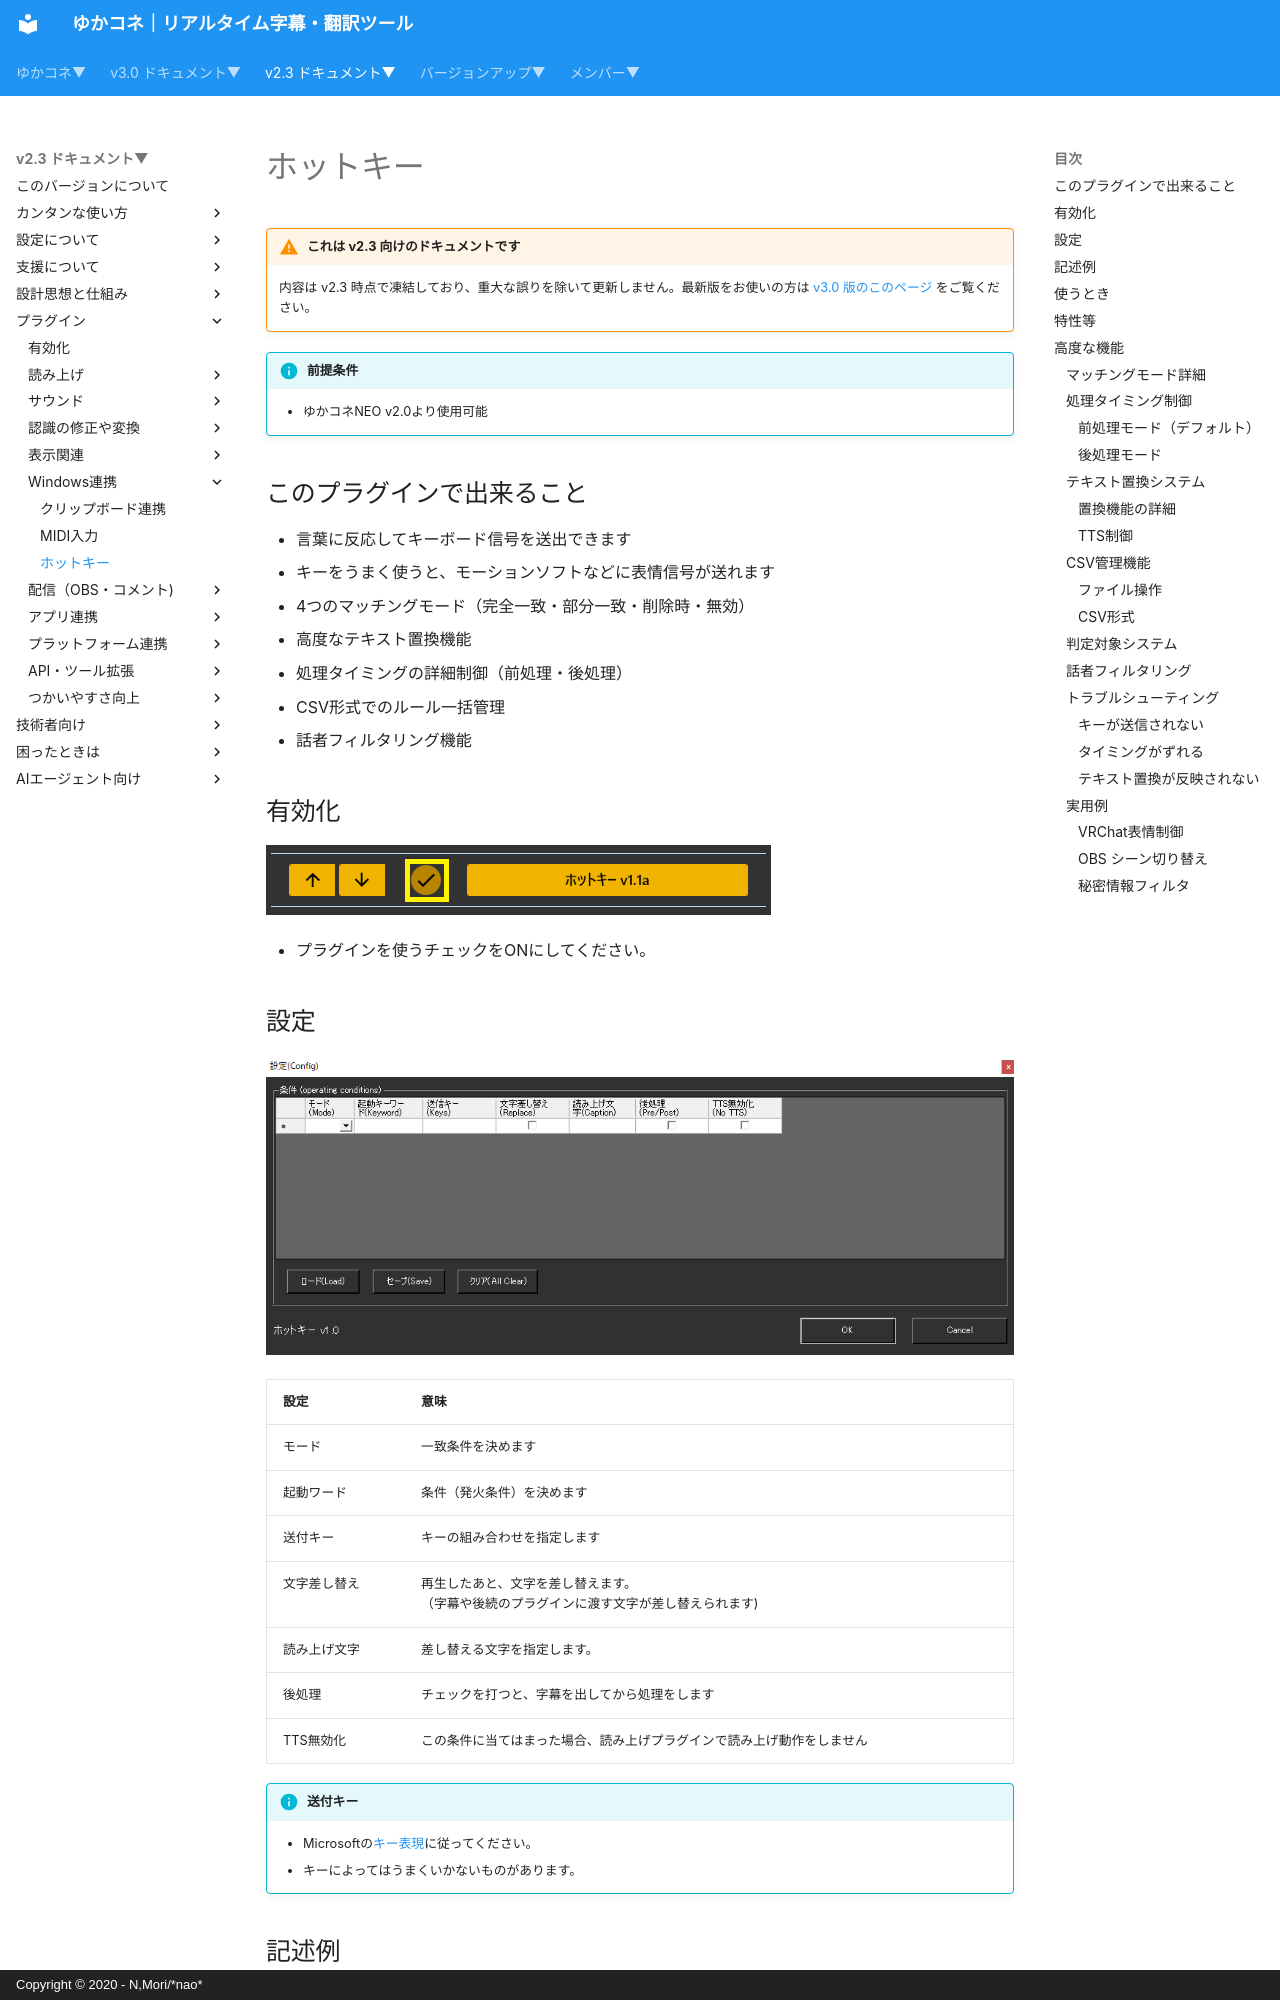

repository: nmori/yncneo-Docs-Src · page: v2.3/plugin/plugin_hotkey/index.html · generator: mkdocs · copyright: Copyright © 2020 - N,Mori/*nao*

<!-- version-banner -->
!!! warning "これは v2.3 向けのドキュメントです"
    内容は v2.3 時点で凍結しており、重大な誤りを除いて更新しません。最新版をお使いの方は [v3.0 版のこのページ](../../v3.0/plugin/plugin_hotkey.md) をご覧ください。

!!! Info "前提条件"
    * ゆかコネNEO v2.0より使用可能

## このプラグインで出来ること

* 言葉に反応してキーボード信号を送出できます
* キーをうまく使うと、モーションソフトなどに表情信号が送れます
* 4つのマッチングモード（完全一致・部分一致・削除時・無効）
* 高度なテキスト置換機能
* 処理タイミングの詳細制御（前処理・後処理）
* CSV形式でのルール一括管理
* 話者フィルタリング機能

##　有効化

![再生](images/plugin_hotkey_p1.png)

* プラグインを使うチェックをONにしてください。

## 設定

![再生](images/plugin_hotkey_p2.png)

|設定|意味|
|:--|:---|
|モード|一致条件を決めます|
|起動ワード|条件（発火条件）を決めます|
|送付キー|キーの組み合わせを指定します|
|文字差し替え|再生したあと、文字を差し替えます。<br>（字幕や後続のプラグインに渡す文字が差し替えられます)|
|読み上げ文字|差し替える文字を指定します。|
|後処理|チェックを打つと、字幕を出してから処理をします|
|TTS無効化|この条件に当てはまった場合、読み上げプラグインで読み上げ動作をしません|

!!! Info "送付キー"
    * Microsoftの[キー表現](https://docs.microsoft.com/ja-jp/dotnet/api/system.windows.forms.sendkeys.send?view=windowsdesktop-6.0)に従ってください。
    * キーによってはうまくいかないものがあります。
